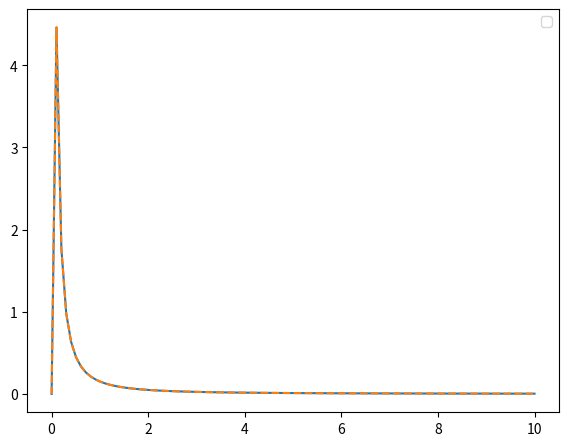

Write the Python code that produced this figure.
import numpy as np
import pandas as pd

def kaimal_omega(omega, V0, sigma, L):
    r""" 
    Single-sided Kaimal spectrum S_X(\omega)
         Sf(f) df = So(om)dom   =>   So(om) = Sf(f) / (2pi)
    """
    return  kaimal_f(omega/(2*np.pi), V0, sigma, L)/(2*np.pi)

def kaimal_f(f, V0, sigma, L):
    r""" 
    Single-sided Kaimal spectrum S_X(f)

    INPUTS:
     - f: frequency, in [Hz]
     - V0: reference/hub velocity velocity
     - sigma: wind standard deviation, turbulence intensity I= sigma/V0. 
     - L: turbulence length scale. 
    OUTPUTS:
      - S_X: Single-sided Kaimal spectrum as function of f
    """
    f = np.asarray(f)
    S = 1*(4*sigma**2 * L / V0) / (1 + 6 * f * L/V0) ** (5./3) 
    S[f==0] = 0 # V0**2 * (tMax+dt), but we will add the mean at the end
    return S

def kaimal(f, V0, sigma, L, angularFrequency=False):
    """ 
    Single-sided Kaimal spectrum S_X

    See also welib.standards.IEC for definition according to classes, ETM/NTM

    INPUTS:
     - f: frequency, in [Hz] if angularFrequency=False, in [rad/s] if angularFrequency is True
             Sf(f) df = So(om)dom   =>   So(om) = Sf(f) / (2pi)

     - V0: reference/hub velocity velocity
     - sigma: wind standard deviation, turbulence intensity I= sigma/V0. 
     - L: turbulence length scale. 
              IEC: L = 0.7*min(60, zhub)* [8.10, 2.70, 0.66]
    OUTPUTS:
      - S: kaimal spectrum
    """
    if angularFrequency:
        # Input "f" is actually omega
        omega = f
        f = omega/(2*np.pi)
        scale=1/(2*np.pi)
    else:
        scale=1
    S = scale * (4 * sigma**2 * L / V0) / (1 + 6 * f * L / V0) ** (5./3) 
    f = np.asarray(f)
    S = np.asarray(S)
    b=f==0
    S[b] = 0
    return S




if __name__ == '__main__':
    import matplotlib.pyplot as plt
    import numpy as np
    omega = np.linspace(0,10, 100)
    S= kaimal_omega(omega, V0=10, sigma=1.5, L=300)
    S2= kaimal(omega, V0=10, sigma=1.5, L=300, angularFrequency=True)
    fig,ax = plt.subplots(1, 1, sharey=False, figsize=(6.4,4.8)) # (6.4,4.8)
    fig.subplots_adjust(left=0.12, right=0.95, top=0.95, bottom=0.11, hspace=0.20, wspace=0.20)
    ax.plot(omega, S , label='')
    ax.plot(omega, S2,'--', label='')
    ax.set_xlabel('')
    ax.set_ylabel('')
    ax.legend()
    plt.show()

